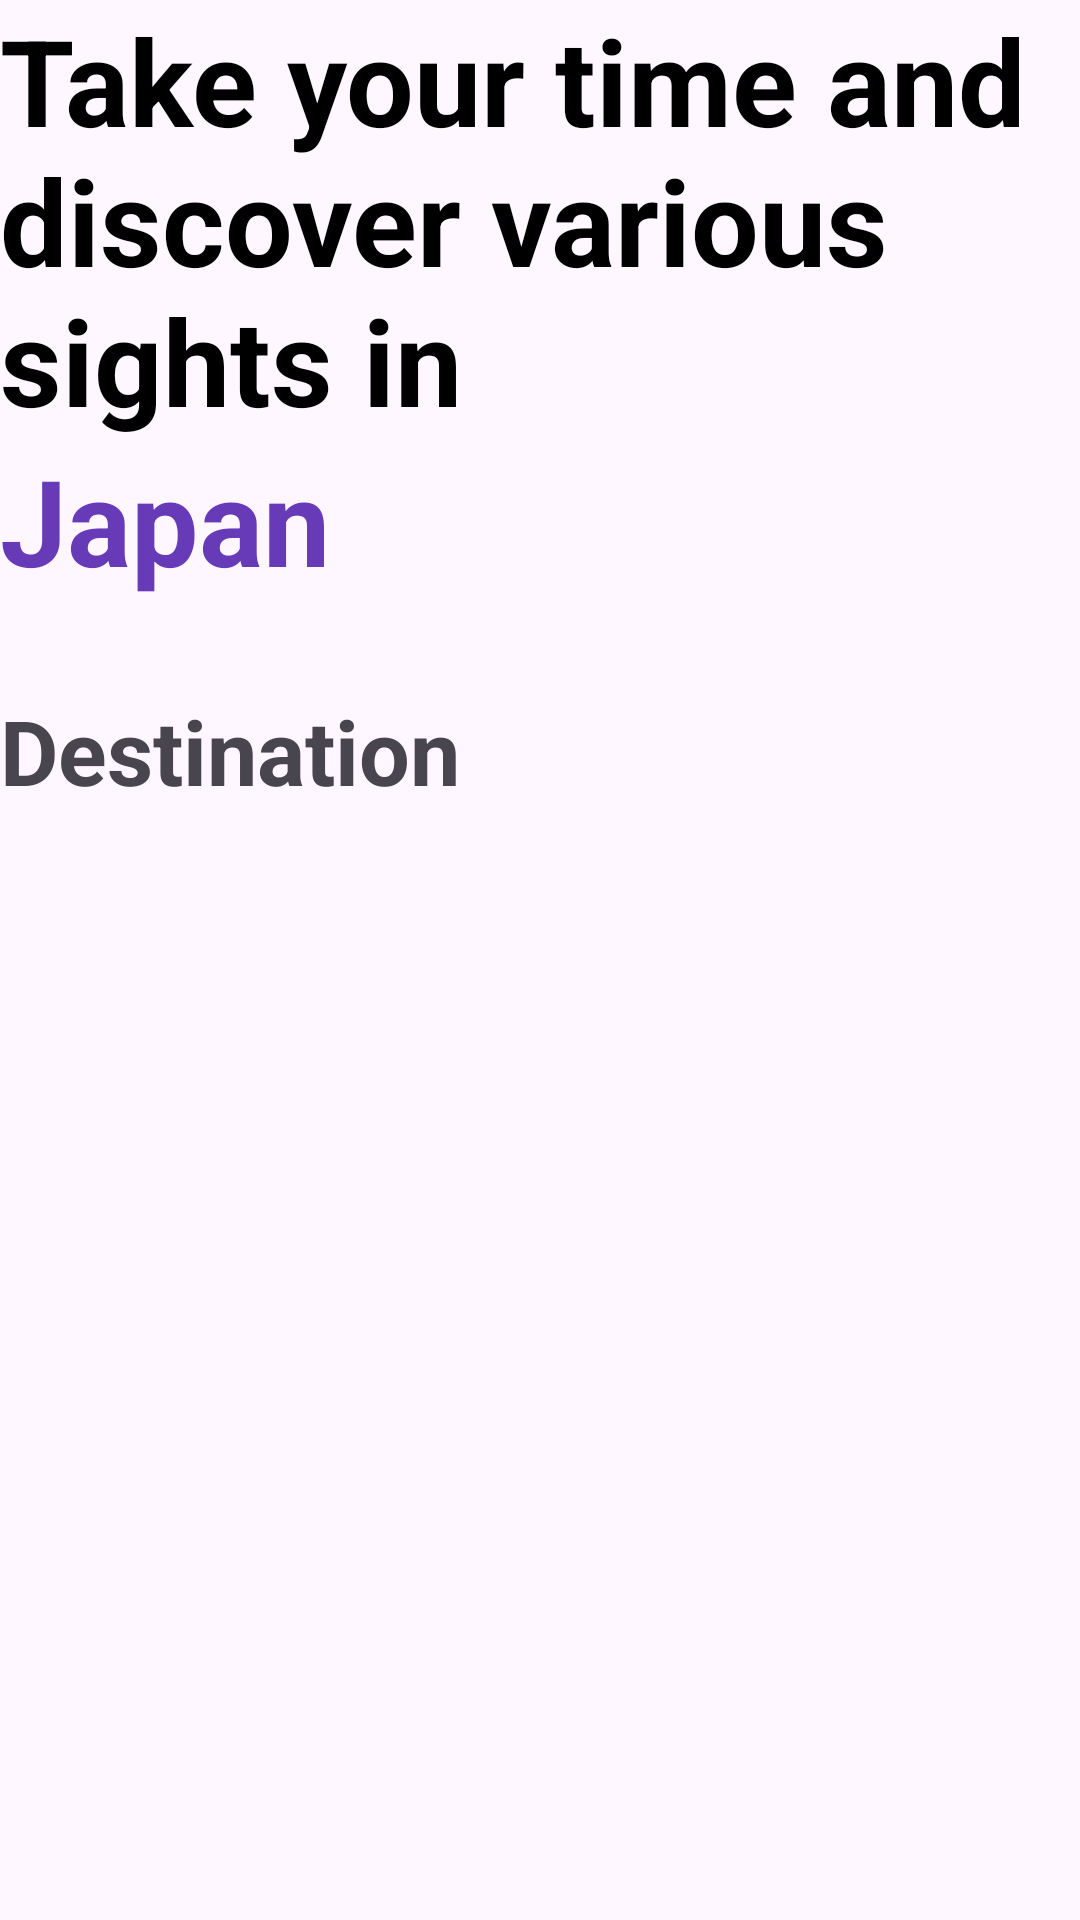

Android layout source for this screen:
<!-- AndroidManifest.xml: application theme Theme.Japan_wisata -->
<!-- res/layout/activity_homepage.xml -->
<?xml version="1.0" encoding="utf-8"?>
<androidx.constraintlayout.widget.ConstraintLayout xmlns:android="http://schemas.android.com/apk/res/android"
    xmlns:app="http://schemas.android.com/apk/res-auto"
    xmlns:tools="http://schemas.android.com/tools"
    android:layout_width="match_parent"
    android:layout_height="match_parent"
    android:layout_marginTop="50dp"
    android:layout_marginLeft="20dp"
    android:layout_marginRight="20dp"
    android:layout_marginBottom="20dp"
    tools:context=".Homepage">

    
    <TextView
        android:id="@+id/textViewTitle"
        android:layout_width="wrap_content"
        android:layout_height="wrap_content"
        android:text="Take your time and discover various sights in"
        android:textColor="@android:color/black"
        android:textSize="40sp"
        android:textStyle="bold"
        tools:ignore="MissingConstraints" />

    
    <TextView
        android:id="@+id/textViewJapan"
        android:layout_width="wrap_content"
        android:layout_height="wrap_content"
        android:text="Japan"
        android:textColor="#673AB7"
        android:textSize="40sp"
        android:textStyle="bold"
        app:layout_constraintTop_toBottomOf="@id/textViewTitle" />

    <TextView
        android:id="@+id/textViewDestination"
        android:layout_width="wrap_content"
        android:layout_height="wrap_content"
        android:layout_marginTop="30dp"
        android:text="Destination"
        android:textSize="30sp"
        android:textStyle="bold"
        app:layout_constraintTop_toBottomOf="@id/textViewJapan" />

    
    <androidx.recyclerview.widget.RecyclerView
        android:id="@+id/recyclerViewDestination"
        android:layout_width="0dp"
        android:layout_height="0dp"
        android:clipToPadding="false"
        android:layout_marginTop="10dp"
        app:layout_constraintTop_toBottomOf="@id/textViewDestination"
        app:layout_constraintStart_toStartOf="parent"
        app:layout_constraintEnd_toEndOf="parent"
        app:layout_constraintBottom_toBottomOf="parent" />
</androidx.constraintlayout.widget.ConstraintLayout>
<!-- resources referenced by this layout -->
<resources>
  <style name="Theme.Japan_wisata" parent="Base.Theme.Japan_wisata" />
  <style name="Base.Theme.Japan_wisata" parent="Theme.Material3.DayNight.NoActionBar">
          
          
      </style>
</resources>
